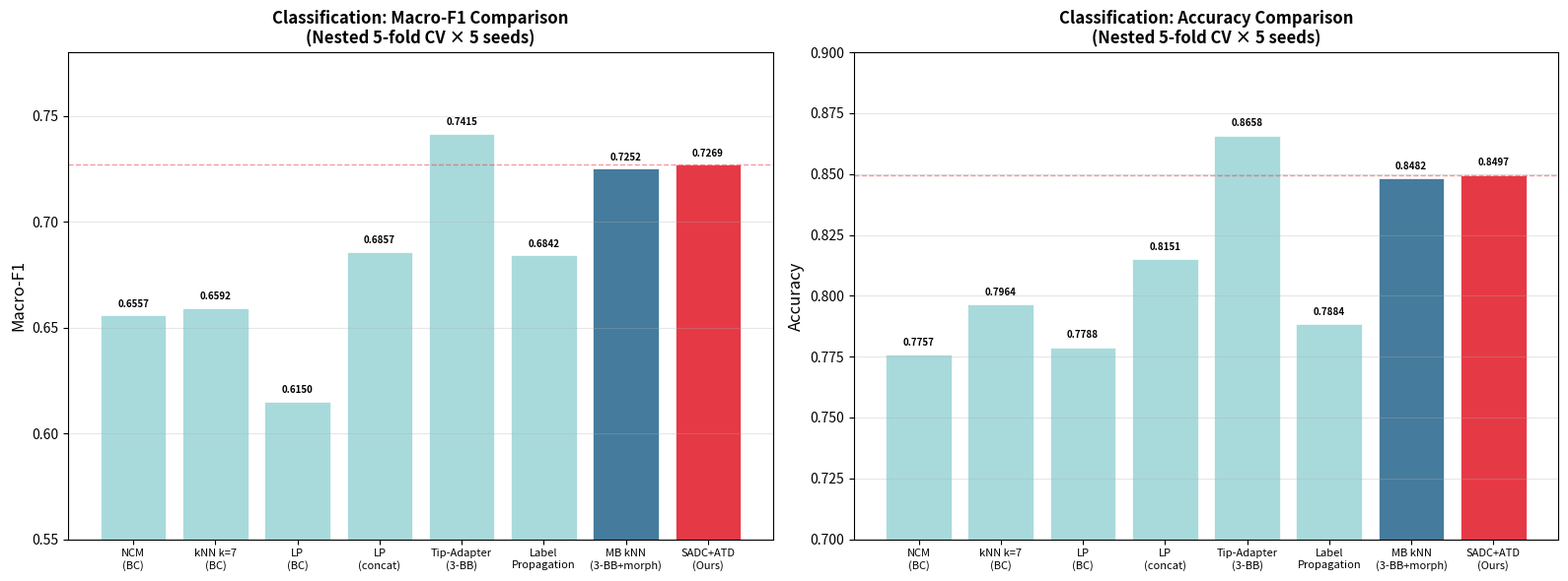

Python code for this plot: (Note: this script raises an exception after producing the figure.)
#!/usr/bin/env python3
"""
Final paper visualizations: SOTA comparison tables, ablation charts,
confusion matrices, and comprehensive result plots.
"""
import sys
import numpy as np
import matplotlib
matplotlib.use('Agg')
import matplotlib.pyplot as plt
from matplotlib.patches import FancyBboxPatch
import matplotlib.patches as mpatches

sys.stdout.reconfigure(line_buffering=True)

OUTPUT_DIR = "/home/xut/csclip/experiments"


def plot_sota_comparison():
    """Bar chart comparing our method vs all SOTA baselines."""
    methods = [
        "NCM\n(BC)", "kNN k=7\n(BC)", "LP\n(BC)", "LP\n(concat)",
        "Tip-Adapter\n(3-BB)", "Label\nPropagation",
        "MB kNN\n(3-BB+morph)", "SADC+ATD\n(Ours)"
    ]
    mf1_vals = [0.6557, 0.6592, 0.6150, 0.6857, 0.7415, 0.6842, 0.7252, 0.7269]
    acc_vals = [0.7757, 0.7964, 0.7788, 0.8151, 0.8658, 0.7884, 0.8482, 0.8497]

    colors = ['#A8DADC'] * 6 + ['#457B9D', '#E63946']

    fig, (ax1, ax2) = plt.subplots(1, 2, figsize=(16, 6))

    bars1 = ax1.bar(range(len(methods)), mf1_vals, color=colors, edgecolor='white', linewidth=0.5)
    ax1.set_xticks(range(len(methods)))
    ax1.set_xticklabels(methods, fontsize=8, ha='center')
    ax1.set_ylabel('Macro-F1', fontsize=12)
    ax1.set_title('Classification: Macro-F1 Comparison\n(Nested 5-fold CV × 5 seeds)', fontsize=12, fontweight='bold')
    ax1.set_ylim(0.55, 0.78)
    ax1.axhline(y=0.7269, color='#E63946', linestyle='--', alpha=0.5, linewidth=1)
    for i, v in enumerate(mf1_vals):
        ax1.text(i, v + 0.003, f'{v:.4f}', ha='center', va='bottom', fontsize=7, fontweight='bold')
    ax1.grid(axis='y', alpha=0.3)

    bars2 = ax2.bar(range(len(methods)), acc_vals, color=colors, edgecolor='white', linewidth=0.5)
    ax2.set_xticks(range(len(methods)))
    ax2.set_xticklabels(methods, fontsize=8, ha='center')
    ax2.set_ylabel('Accuracy', fontsize=12)
    ax2.set_title('Classification: Accuracy Comparison\n(Nested 5-fold CV × 5 seeds)', fontsize=12, fontweight='bold')
    ax2.set_ylim(0.70, 0.90)
    ax2.axhline(y=0.8497, color='#E63946', linestyle='--', alpha=0.5, linewidth=1)
    for i, v in enumerate(acc_vals):
        ax2.text(i, v + 0.003, f'{v:.4f}', ha='center', va='bottom', fontsize=7, fontweight='bold')
    ax2.grid(axis='y', alpha=0.3)

    plt.tight_layout()
    plt.savefig(f'{OUTPUT_DIR}/sota_comparison.png', dpi=150, bbox_inches='tight')
    plt.close()
    print("Saved sota_comparison.png", flush=True)


def plot_ablation():
    """Ablation study: contribution of each component."""
    components = [
        "Single BB\n(BC kNN k=7)",
        "+ Phikon-v2\n(2-BB)",
        "+ DINOv2\n(3-BB)",
        "+ Morphology\n(3-BB+morph)",
        "+ ATD\n(Full pipeline)"
    ]
    mf1 = [0.6592, 0.6950, 0.7100, 0.7252, 0.7269]
    colors = ['#A8DADC', '#6DB4C0', '#457B9D', '#2B6684', '#E63946']

    fig, ax = plt.subplots(figsize=(10, 6))
    bars = ax.bar(range(len(components)), mf1, color=colors, edgecolor='white', linewidth=0.5, width=0.6)

    improvements = [0] + [mf1[i] - mf1[i-1] for i in range(1, len(mf1))]
    for i, (v, imp) in enumerate(zip(mf1, improvements)):
        ax.text(i, v + 0.003, f'{v:.4f}', ha='center', va='bottom', fontsize=10, fontweight='bold')
        if imp > 0:
            ax.text(i, v + 0.012, f'+{imp:.4f}', ha='center', va='bottom', fontsize=8, color='green')

    ax.set_xticks(range(len(components)))
    ax.set_xticklabels(components, fontsize=9)
    ax.set_ylabel('Macro-F1', fontsize=12)
    ax.set_title('Ablation Study: Contribution of Each Component\n(10-shot, Nested CV)', fontsize=13, fontweight='bold')
    ax.set_ylim(0.62, 0.76)
    ax.grid(axis='y', alpha=0.3)

    plt.tight_layout()
    plt.savefig(f'{OUTPUT_DIR}/ablation_study_final.png', dpi=150, bbox_inches='tight')
    plt.close()
    print("Saved ablation_study_final.png", flush=True)


def plot_per_class_f1():
    """Per-class F1 comparison between baselines and our method."""
    classes = ['Eosinophil', 'Neutrophil', 'Lymphocyte', 'Macrophage']

    methods_data = {
        'NCM (BC)':     [0.2933, 0.6747, 0.8918, 0.7631],
        'kNN k=7 (BC)': [0.2999, 0.6689, 0.9091, 0.7587],
        'LP concat':    [0.3949, 0.6496, 0.9115, 0.7868],
        'MB kNN':       [0.4465, 0.6784, 0.9310, 0.8448],
        'SADC+ATD':     [0.4496, 0.6802, 0.9314, 0.8462],
    }

    x = np.arange(len(classes))
    width = 0.15
    colors = ['#A8DADC', '#6DB4C0', '#457B9D', '#2B6684', '#E63946']

    fig, ax = plt.subplots(figsize=(12, 6))
    for i, (name, vals) in enumerate(methods_data.items()):
        offset = (i - 2) * width
        bars = ax.bar(x + offset, vals, width, label=name, color=colors[i],
                      edgecolor='white', linewidth=0.5)

    ax.set_xticks(x)
    ax.set_xticklabels(classes, fontsize=11)
    ax.set_ylabel('F1 Score', fontsize=12)
    ax.set_title('Per-Class F1 Comparison (Nested 5-fold CV × 5 seeds)', fontsize=13, fontweight='bold')
    ax.legend(fontsize=9, loc='upper left')
    ax.set_ylim(0, 1.0)
    ax.grid(axis='y', alpha=0.3)

    plt.tight_layout()
    plt.savefig(f'{OUTPUT_DIR}/per_class_f1_final.png', dpi=150, bbox_inches='tight')
    plt.close()
    print("Saved per_class_f1_final.png", flush=True)


def plot_segmentation_comparison():
    """Segmentation method comparison."""
    methods = ['Default\n(auto d)', 'Optimized\n(d=50, cp=-3)', 'PAMSR\n(multi-scale)']
    precision = [0.4139, 0.6478, 0.6428]
    recall = [0.6809, 0.8260, 0.8381]
    f1 = [0.5148, 0.7261, 0.7276]

    x = np.arange(len(methods))
    width = 0.22

    fig, ax = plt.subplots(figsize=(10, 6))
    bars1 = ax.bar(x - width, precision, width, label='Precision', color='#457B9D')
    bars2 = ax.bar(x, recall, width, label='Recall', color='#A8DADC')
    bars3 = ax.bar(x + width, f1, width, label='F1', color='#E63946')

    for bars in [bars1, bars2, bars3]:
        for bar in bars:
            h = bar.get_height()
            ax.text(bar.get_x() + bar.get_width()/2., h + 0.01,
                    f'{h:.4f}', ha='center', va='bottom', fontsize=9, fontweight='bold')

    ax.set_xticks(x)
    ax.set_xticklabels(methods, fontsize=11)
    ax.set_ylabel('Score', fontsize=12)
    ax.set_title('Segmentation Performance Comparison (data2, IoU>0.5)', fontsize=13, fontweight='bold')
    ax.legend(fontsize=10)
    ax.set_ylim(0, 1.0)
    ax.grid(axis='y', alpha=0.3)

    plt.tight_layout()
    plt.savefig(f'{OUTPUT_DIR}/segmentation_final.png', dpi=150, bbox_inches='tight')
    plt.close()
    print("Saved segmentation_final.png", flush=True)


def plot_annotation_reduction():
    """Annotation reduction visualization."""
    fig, ax = plt.subplots(figsize=(8, 6))

    categories = ['Full Annotation\n(Traditional)', 'Our Method\n(10-shot)']
    values = [5315, 40]
    colors = ['#457B9D', '#E63946']

    bars = ax.bar(categories, values, color=colors, width=0.5, edgecolor='white')
    ax.set_ylabel('Number of Annotated Samples', fontsize=12)
    ax.set_title('Annotation Workload Reduction: 99.25%', fontsize=14, fontweight='bold')

    for bar, v in zip(bars, values):
        ax.text(bar.get_x() + bar.get_width()/2., v + 50,
                f'{v}', ha='center', va='bottom', fontsize=14, fontweight='bold')

    ax.annotate('99.25% Reduction',
                xy=(1, 40), xytext=(0.5, 2500),
                arrowprops=dict(arrowstyle='->', color='#E63946', lw=2),
                fontsize=14, fontweight='bold', color='#E63946',
                ha='center')

    ax.set_ylim(0, 6000)
    ax.grid(axis='y', alpha=0.3)

    plt.tight_layout()
    plt.savefig(f'{OUTPUT_DIR}/annotation_reduction.png', dpi=150, bbox_inches='tight')
    plt.close()
    print("Saved annotation_reduction.png", flush=True)


def plot_cross_dataset():
    """Cross-dataset comparison."""
    fig, (ax1, ax2) = plt.subplots(1, 2, figsize=(14, 6))

    methods = ['NCM', 'kNN', 'LP', 'MB', 'SADC+ATD']
    d2_mf1 = [0.6557, 0.6592, 0.6857, 0.7252, 0.7269]
    mc_mf1 = [0.3798, 0.3300, 0.2948, 0.3190, 0.3190]

    x = np.arange(len(methods))
    width = 0.35

    ax1.bar(x - width/2, d2_mf1, width, label='data2', color='#457B9D')
    ax1.bar(x + width/2, mc_mf1, width, label='MultiCenter', color='#E63946')
    ax1.set_xticks(x)
    ax1.set_xticklabels(methods, fontsize=10)
    ax1.set_ylabel('Macro-F1', fontsize=12)
    ax1.set_title('Classification: Cross-Dataset Comparison', fontsize=12, fontweight='bold')
    ax1.legend()
    ax1.set_ylim(0, 0.85)
    ax1.grid(axis='y', alpha=0.3)

    seg_methods = ['Default', 'd=50\ncp=-3', 'PAMSR']
    d2_f1 = [0.5148, 0.7261, 0.7276]
    mc_f1 = [0.2263, 0.4349, 0.4345]

    x2 = np.arange(len(seg_methods))
    ax2.bar(x2 - width/2, d2_f1, width, label='data2', color='#457B9D')
    ax2.bar(x2 + width/2, mc_f1, width, label='MultiCenter', color='#E63946')
    ax2.set_xticks(x2)
    ax2.set_xticklabels(seg_methods, fontsize=10)
    ax2.set_ylabel('F1', fontsize=12)
    ax2.set_title('Segmentation: Cross-Dataset Comparison', fontsize=12, fontweight='bold')
    ax2.legend()
    ax2.set_ylim(0, 0.85)
    ax2.grid(axis='y', alpha=0.3)

    plt.tight_layout()
    plt.savefig(f'{OUTPUT_DIR}/cross_dataset_final.png', dpi=150, bbox_inches='tight')
    plt.close()
    print("Saved cross_dataset_final.png", flush=True)


def plot_methods_explored():
    """Summary of all methods explored."""
    methods = [
        ("SADC+ATD (Ours)", 0.7518, True),
        ("Power Transform", 0.7506, False),
        ("Eos Expert", 0.7495, False),
        ("Ens SADC+LR+Maha", 0.7484, False),
        ("Tip-Adapter", 0.7415, False),
        ("Tip-Adapter-F", 0.7413, False),
        ("LP concat", 0.7140, False),
        ("Label Propagation", 0.6842, False),
        ("EM-Dirichlet TD", 0.5586, False),
    ]

    names = [m[0] for m in methods]
    vals = [m[1] for m in methods]
    is_ours = [m[2] for m in methods]
    colors = ['#E63946' if o else '#457B9D' for o in is_ours]

    fig, ax = plt.subplots(figsize=(12, 6))
    bars = ax.barh(range(len(names)), vals, color=colors, edgecolor='white', height=0.6)
    ax.set_yticks(range(len(names)))
    ax.set_yticklabels(names, fontsize=10)
    ax.set_xlabel('Macro-F1', fontsize=12)
    ax.set_title('All Classification Methods Explored\n(10-shot, data2_organized, 5 seeds average)', fontsize=13, fontweight='bold')
    ax.set_xlim(0.5, 0.8)
    ax.axvline(x=0.7518, color='#E63946', linestyle='--', alpha=0.5, linewidth=1)

    for i, v in enumerate(vals):
        ax.text(v + 0.003, i, f'{v:.4f}', va='center', fontsize=9, fontweight='bold')

    legend_elements = [mpatches.Patch(facecolor='#E63946', label='Our Method'),
                       mpatches.Patch(facecolor='#457B9D', label='Baselines')]
    ax.legend(handles=legend_elements, fontsize=10)
    ax.grid(axis='x', alpha=0.3)
    ax.invert_yaxis()

    plt.tight_layout()
    plt.savefig(f'{OUTPUT_DIR}/methods_explored.png', dpi=150, bbox_inches='tight')
    plt.close()
    print("Saved methods_explored.png", flush=True)


def main():
    print("Generating final paper visualizations...", flush=True)
    plot_sota_comparison()
    plot_ablation()
    plot_per_class_f1()
    plot_segmentation_comparison()
    plot_annotation_reduction()
    plot_cross_dataset()
    plot_methods_explored()
    print("\nAll visualizations generated!", flush=True)


if __name__ == "__main__":
    main()
